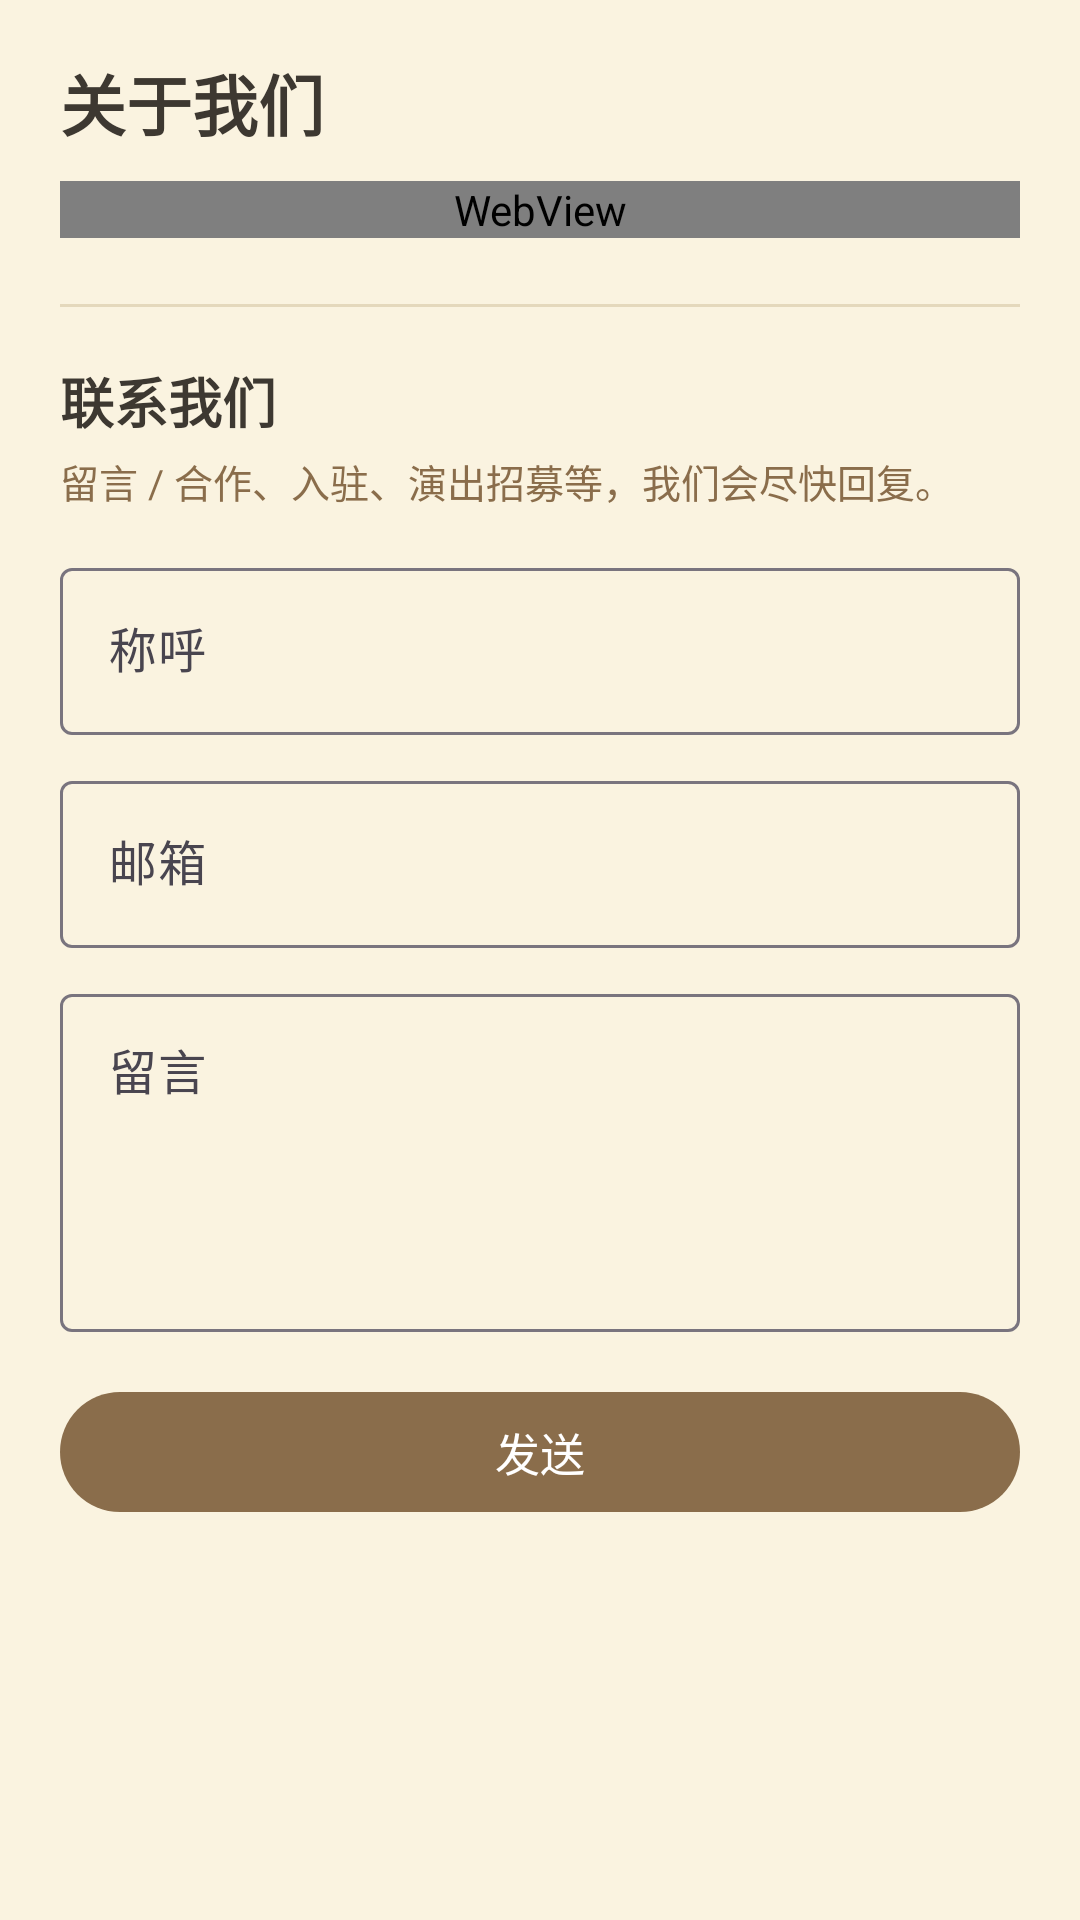

Write the Android layout XML for this screen, with the resource values it uses.
<!-- AndroidManifest.xml: application theme Theme.Naamtaan1008 -->
<!-- res/layout/fragment_about.xml -->
<?xml version="1.0" encoding="utf-8"?>
<ScrollView xmlns:android="http://schemas.android.com/apk/res/android"
    android:layout_width="match_parent"
    android:layout_height="match_parent"
    android:background="@color/zakka_cream"
    android:fillViewport="true">

    <LinearLayout
        android:layout_width="match_parent"
        android:layout_height="wrap_content"
        android:orientation="vertical"
        android:paddingStart="20dp"
        android:paddingEnd="20dp"
        android:paddingTop="18dp"
        android:paddingBottom="40dp">

        <TextView
            android:id="@+id/aboutTitle"
            android:layout_width="match_parent"
            android:layout_height="wrap_content"
            android:text="@string/title_about"
            android:textSize="22sp"
            android:textStyle="bold"
            android:textColor="@color/zakka_ink" />

        <WebView
            android:id="@+id/aboutWeb"
            android:layout_width="match_parent"
            android:layout_height="wrap_content"
            android:layout_marginTop="10dp"
            android:background="@android:color/transparent" />

        <View
            android:layout_width="match_parent"
            android:layout_height="1dp"
            android:layout_marginTop="22dp"
            android:layout_marginBottom="18dp"
            android:background="#E4D8BC" />

        <TextView
            android:layout_width="match_parent"
            android:layout_height="wrap_content"
            android:text="@string/contact_title"
            android:textSize="18sp"
            android:textStyle="bold"
            android:textColor="@color/zakka_ink" />

        <TextView
            android:id="@+id/contactHint"
            android:layout_width="match_parent"
            android:layout_height="wrap_content"
            android:layout_marginTop="4dp"
            android:textSize="13sp"
            android:textColor="@color/zakka_brown"
            android:text="@string/contact_hint" />

        <com.google.android.material.textfield.TextInputLayout
            android:id="@+id/nameLayout"
            style="@style/Widget.Material3.TextInputLayout.OutlinedBox"
            android:layout_width="match_parent"
            android:layout_height="wrap_content"
            android:layout_marginTop="14dp"
            android:hint="@string/contact_name">

            <com.google.android.material.textfield.TextInputEditText
                android:id="@+id/nameInput"
                android:layout_width="match_parent"
                android:layout_height="wrap_content"
                android:inputType="textPersonName"
                android:maxLines="1" />
        </com.google.android.material.textfield.TextInputLayout>

        <com.google.android.material.textfield.TextInputLayout
            android:id="@+id/emailLayout"
            style="@style/Widget.Material3.TextInputLayout.OutlinedBox"
            android:layout_width="match_parent"
            android:layout_height="wrap_content"
            android:layout_marginTop="10dp"
            android:hint="@string/contact_email">

            <com.google.android.material.textfield.TextInputEditText
                android:id="@+id/emailInput"
                android:layout_width="match_parent"
                android:layout_height="wrap_content"
                android:inputType="textEmailAddress"
                android:maxLines="1" />
        </com.google.android.material.textfield.TextInputLayout>

        <com.google.android.material.textfield.TextInputLayout
            android:id="@+id/messageLayout"
            style="@style/Widget.Material3.TextInputLayout.OutlinedBox"
            android:layout_width="match_parent"
            android:layout_height="wrap_content"
            android:layout_marginTop="10dp"
            android:hint="@string/contact_message">

            <com.google.android.material.textfield.TextInputEditText
                android:id="@+id/messageInput"
                android:layout_width="match_parent"
                android:layout_height="wrap_content"
                android:inputType="textMultiLine"
                android:minLines="4"
                android:gravity="top" />
        </com.google.android.material.textfield.TextInputLayout>

        <com.google.android.material.button.MaterialButton
            android:id="@+id/sendBtn"
            android:layout_width="match_parent"
            android:layout_height="wrap_content"
            android:layout_marginTop="16dp"
            android:text="@string/contact_send"
            android:textSize="15sp" />

        <TextView
            android:id="@+id/feedback"
            android:layout_width="match_parent"
            android:layout_height="wrap_content"
            android:layout_marginTop="10dp"
            android:textSize="14sp"
            android:visibility="gone" />
    </LinearLayout>
</ScrollView>
<!-- resources referenced by this layout -->
<resources>
  <color name="zakka_brown">#8A6D4B</color>
  <color name="zakka_cream">#FAF3E0</color>
  <color name="zakka_ink">#3D3831</color>
  <string name="contact_email">邮箱</string>
  <string name="contact_hint">留言 / 合作、入驻、演出招募等，我们会尽快回复。</string>
  <string name="contact_message">留言</string>
  <string name="contact_name">称呼</string>
  <string name="contact_send">发送</string>
  <string name="contact_title">联系我们</string>
  <string name="title_about">关于我们</string>
  <style name="Theme.Naamtaan1008" parent="Theme.Material3.Light.NoActionBar">
          <item name="colorPrimary">@color/zakka_brown</item>
          <item name="colorOnPrimary">@color/white</item>
          <item name="colorPrimaryContainer">@color/zakka_cream</item>
          <item name="colorOnPrimaryContainer">@color/zakka_ink</item>
          <item name="colorSecondary">@color/zakka_clay</item>
          <item name="colorSecondaryContainer">@color/zakka_cream</item>
          <item name="colorOnSecondaryContainer">@color/zakka_ink</item>
          <item name="android:statusBarColor">@color/zakka_cream</item>
          <item name="android:windowLightStatusBar">true</item>
          <item name="android:navigationBarColor">@color/zakka_cream</item>
          <item name="android:windowBackground">@color/zakka_cream</item>
      </style>
  <color name="white">#FFFFFF</color>
  <color name="zakka_clay">#C77D5E</color>
</resources>
